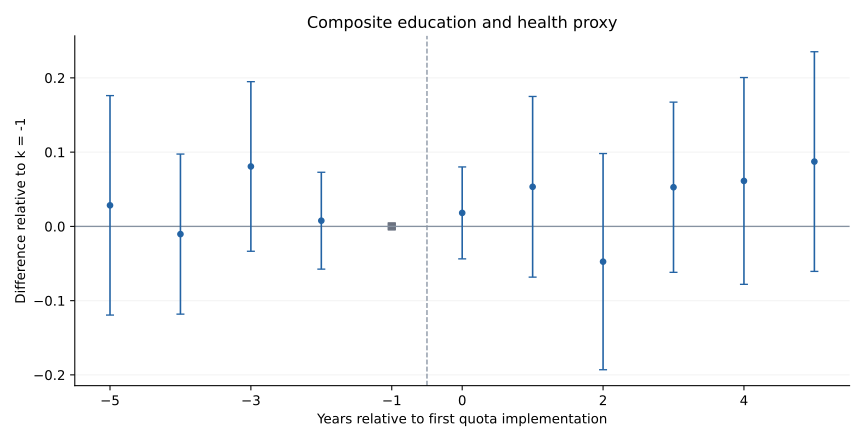

Source data for this figure (header and first rows):
k, coef, se, pvalue, ci_lower, ci_upper, identified
-5, 0.02834, 0.07541, 0.707, -0.1195, 0.1761, True
-4, -0.01041, 0.05498, 0.8499, -0.1182, 0.09735, True
-3, 0.08069, 0.05827, 0.1662, -0.03352, 0.1949, True
-2, 0.007665, 0.03328, 0.8179, -0.05757, 0.0729, True
0, 0.01816, 0.03159, 0.5655, -0.04376, 0.08007, True
1, 0.05329, 0.06206, 0.3905, -0.06835, 0.1749, True
2, -0.04749, 0.07428, 0.5226, -0.1931, 0.09809, True
3, 0.05271, 0.05847, 0.3673, -0.06189, 0.1673, True
4, 0.06122, 0.07106, 0.389, -0.07805, 0.2005, True
5, 0.08726, 0.07547, 0.2476, -0.06065, 0.2352, True
